The GitHub repository TylerLababidi/ASaAI contains a labelled image folder "data3" with 4 categories: mild demented, moderate demented, non demented, very mild demented. Examples follow, each with its label.

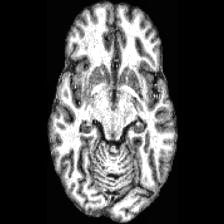
Label: non demented

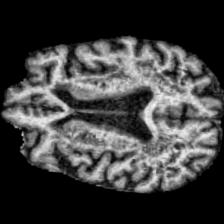
Label: mild demented

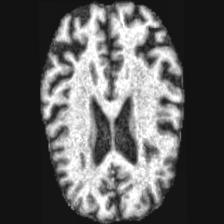
Label: mild demented

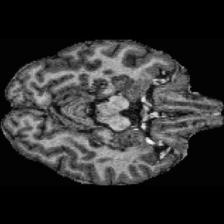
Label: non demented

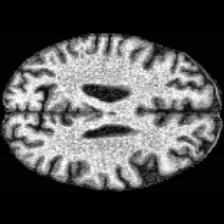
Label: very mild demented

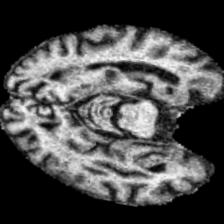
Label: moderate demented
